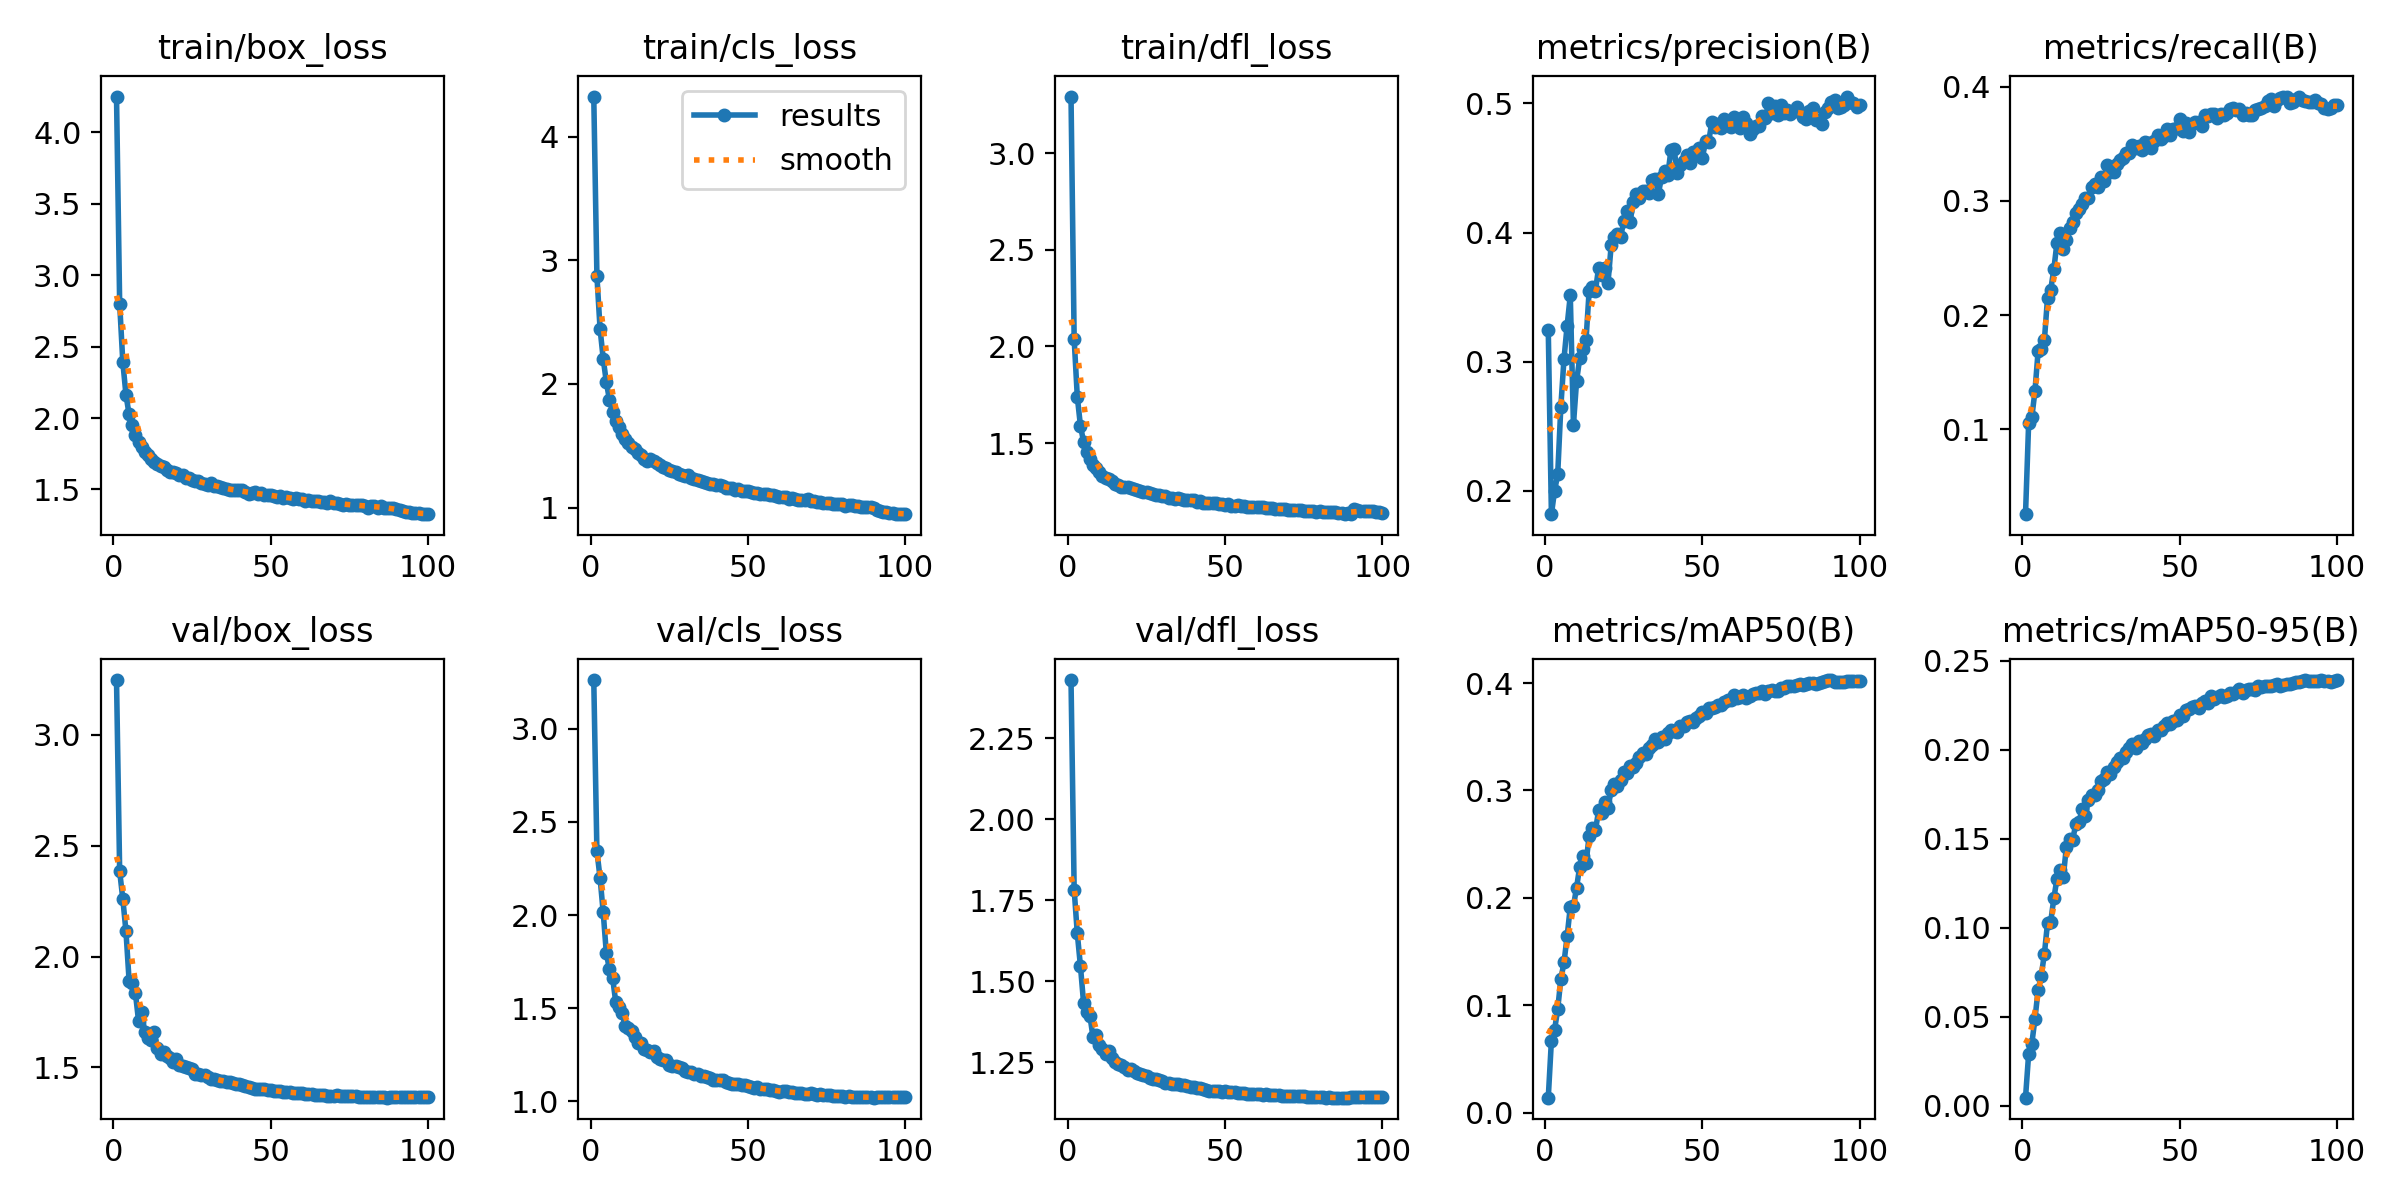

Data behind this chart, as committed beside it:
epoch, time, train/box_loss, train/cls_loss, train/dfl_loss, metrics/precision(B), metrics/recall(B), metrics/mAP50(B), metrics/mAP50-95(B), val/box_loss, val/cls_loss, val/dfl_loss, lr/pg0, lr/pg1, lr/pg2
1, 144.8, 4.252, 4.325, 3.295, 0.3246, 0.02547, 0.01391, 0.00444, 3.247, 3.262, 2.43, 0.07007, 0.003325, 0.003325
2, 228.5, 2.802, 2.874, 2.038, 0.1819, 0.1058, 0.06708, 0.02915, 2.385, 2.343, 1.783, 0.04001, 0.006593, 0.006593
3, 306.6, 2.393, 2.447, 1.739, 0.1999, 0.1103, 0.07688, 0.03479, 2.26, 2.2, 1.647, 0.009876, 0.009794, 0.009794
4, 386, 2.164, 2.205, 1.589, 0.2127, 0.1333, 0.0963, 0.04871, 2.114, 2.015, 1.547, 0.009703, 0.009703, 0.009703
5, 463.8, 2.025, 2.014, 1.506, 0.2653, 0.1682, 0.1244, 0.06491, 1.892, 1.794, 1.432, 0.009604, 0.009604, 0.009604
6, 541.3, 1.949, 1.871, 1.453, 0.3023, 0.1701, 0.1398, 0.07294, 1.88, 1.708, 1.405, 0.009505, 0.009505, 0.009505
7, 619.4, 1.879, 1.776, 1.419, 0.328, 0.178, 0.1642, 0.08523, 1.836, 1.661, 1.394, 0.009406, 0.009406, 0.009406
8, 696.6, 1.83, 1.704, 1.386, 0.3513, 0.2153, 0.1915, 0.1027, 1.71, 1.531, 1.327, 0.009307, 0.009307, 0.009307
9, 773.9, 1.795, 1.651, 1.369, 0.2512, 0.222, 0.1921, 0.1032, 1.748, 1.506, 1.333, 0.009208, 0.009208, 0.009208
10, 850.3, 1.765, 1.596, 1.351, 0.2849, 0.2402, 0.2095, 0.1164, 1.659, 1.473, 1.302, 0.009109, 0.009109, 0.009109
11, 926.2, 1.74, 1.553, 1.329, 0.3028, 0.2634, 0.2291, 0.1275, 1.634, 1.405, 1.292, 0.00901, 0.00901, 0.00901
12, 1005, 1.716, 1.526, 1.321, 0.3099, 0.2723, 0.2386, 0.1324, 1.624, 1.392, 1.276, 0.008911, 0.008911, 0.008911
13, 1081, 1.694, 1.489, 1.312, 0.3166, 0.2578, 0.2322, 0.1284, 1.659, 1.377, 1.285, 0.008812, 0.008812, 0.008812
14, 84.61, 1.681, 1.475, 1.304, 0.3551, 0.2655, 0.2579, 0.1456, 1.586, 1.342, 1.262, 0.008713, 0.008713, 0.008713
15, 160.5, 1.662, 1.44, 1.29, 0.3578, 0.2761, 0.2653, 0.15, 1.563, 1.311, 1.25, 0.008614, 0.008614, 0.008614
16, 236.2, 1.655, 1.422, 1.284, 0.3547, 0.2815, 0.2627, 0.1494, 1.567, 1.314, 1.245, 0.008515, 0.008515, 0.008515
17, 312.5, 1.633, 1.393, 1.273, 0.3728, 0.2895, 0.2813, 0.1583, 1.554, 1.282, 1.241, 0.008416, 0.008416, 0.008416
18, 389, 1.622, 1.378, 1.271, 0.3668, 0.2926, 0.2786, 0.1591, 1.544, 1.277, 1.235, 0.008317, 0.008317, 0.008317
19, 94.2, 1.623, 1.392, 1.272, 0.3729, 0.2976, 0.289, 0.1669, 1.523, 1.262, 1.226, 0.008218, 0.008218, 0.008218
20, 183.1, 1.618, 1.377, 1.265, 0.3613, 0.3023, 0.2839, 0.1625, 1.537, 1.272, 1.228, 0.008119, 0.008119, 0.008119
21, 270, 1.603, 1.357, 1.262, 0.3901, 0.3025, 0.3004, 0.172, 1.513, 1.237, 1.222, 0.00802, 0.00802, 0.00802
22, 357.8, 1.599, 1.343, 1.255, 0.3965, 0.3119, 0.3062, 0.1747, 1.508, 1.228, 1.217, 0.007921, 0.007921, 0.007921
23, 444.7, 1.581, 1.328, 1.251, 0.399, 0.3153, 0.3044, 0.1744, 1.502, 1.221, 1.214, 0.007822, 0.007822, 0.007822
24, 531.5, 1.581, 1.318, 1.248, 0.3964, 0.3122, 0.3096, 0.1772, 1.496, 1.22, 1.21, 0.007723, 0.007723, 0.007723
25, 619, 1.568, 1.3, 1.244, 0.4089, 0.3207, 0.3172, 0.1826, 1.491, 1.196, 1.208, 0.007624, 0.007624, 0.007624
26, 706.3, 1.561, 1.295, 1.239, 0.4168, 0.3176, 0.3161, 0.1833, 1.472, 1.19, 1.201, 0.007525, 0.007525, 0.007525
27, 793.7, 1.556, 1.285, 1.235, 0.4079, 0.3318, 0.3224, 0.1877, 1.47, 1.187, 1.199, 0.007426, 0.007426, 0.007426
28, 880.5, 1.548, 1.269, 1.231, 0.4239, 0.3253, 0.3215, 0.1865, 1.468, 1.183, 1.198, 0.007327, 0.007327, 0.007327
29, 966.3, 1.541, 1.261, 1.23, 0.43, 0.3252, 0.3257, 0.1901, 1.464, 1.178, 1.195, 0.007228, 0.007228, 0.007228
30, 1052, 1.533, 1.255, 1.226, 0.427, 0.3326, 0.3309, 0.1928, 1.455, 1.162, 1.193, 0.007129, 0.007129, 0.007129
31, 1139, 1.546, 1.261, 1.226, 0.4324, 0.3362, 0.3351, 0.1951, 1.448, 1.156, 1.187, 0.00703, 0.00703, 0.00703
32, 1226, 1.523, 1.236, 1.216, 0.432, 0.3373, 0.3342, 0.1953, 1.45, 1.156, 1.186, 0.006931, 0.006931, 0.006931
33, 1313, 1.523, 1.232, 1.214, 0.4308, 0.3416, 0.3391, 0.1987, 1.445, 1.148, 1.184, 0.006832, 0.006832, 0.006832
34, 1400, 1.516, 1.222, 1.211, 0.4403, 0.3418, 0.342, 0.2008, 1.438, 1.146, 1.182, 0.006733, 0.006733, 0.006733
35, 1488, 1.507, 1.217, 1.213, 0.4415, 0.3488, 0.348, 0.2034, 1.44, 1.138, 1.183, 0.006634, 0.006634, 0.006634
36, 1575, 1.505, 1.206, 1.208, 0.4301, 0.3465, 0.3448, 0.2008, 1.434, 1.137, 1.179, 0.006535, 0.006535, 0.006535
37, 1660, 1.498, 1.202, 1.204, 0.4427, 0.348, 0.3493, 0.2048, 1.436, 1.13, 1.181, 0.006436, 0.006436, 0.006436
38, 1748, 1.495, 1.194, 1.203, 0.4476, 0.3443, 0.3477, 0.2039, 1.429, 1.125, 1.178, 0.006337, 0.006337, 0.006337
39, 1835, 1.494, 1.188, 1.204, 0.4444, 0.3514, 0.3535, 0.2062, 1.423, 1.117, 1.174, 0.006238, 0.006238, 0.006238
40, 1922, 1.493, 1.18, 1.203, 0.4639, 0.3509, 0.3559, 0.208, 1.423, 1.112, 1.172, 0.006139, 0.006139, 0.006139
41, 2009, 1.493, 1.184, 1.196, 0.4643, 0.3465, 0.3556, 0.2088, 1.422, 1.113, 1.171, 0.00604, 0.00604, 0.00604
42, 2097, 1.484, 1.172, 1.199, 0.4465, 0.3523, 0.3542, 0.2079, 1.417, 1.112, 1.17, 0.005941, 0.005941, 0.005941
43, 2184, 1.468, 1.154, 1.191, 0.4527, 0.358, 0.3596, 0.2112, 1.412, 1.103, 1.168, 0.005842, 0.005842, 0.005842
44, 2271, 1.477, 1.161, 1.191, 0.4557, 0.354, 0.3603, 0.2108, 1.409, 1.1, 1.165, 0.005743, 0.005743, 0.005743
45, 2357, 1.479, 1.16, 1.189, 0.4597, 0.3566, 0.3635, 0.2135, 1.403, 1.093, 1.163, 0.005644, 0.005644, 0.005644
46, 2444, 1.465, 1.144, 1.188, 0.4537, 0.3633, 0.3644, 0.215, 1.402, 1.09, 1.163, 0.005545, 0.005545, 0.005545
47, 2530, 1.474, 1.153, 1.189, 0.4623, 0.3583, 0.3638, 0.2142, 1.402, 1.092, 1.162, 0.005446, 0.005446, 0.005446
48, 2616, 1.46, 1.137, 1.182, 0.4606, 0.363, 0.3675, 0.2163, 1.401, 1.089, 1.161, 0.005347, 0.005347, 0.005347
49, 2703, 1.461, 1.135, 1.183, 0.4657, 0.3641, 0.3689, 0.2169, 1.397, 1.087, 1.159, 0.005248, 0.005248, 0.005248
50, 2789, 1.461, 1.134, 1.179, 0.4578, 0.3719, 0.3729, 0.2193, 1.398, 1.082, 1.16, 0.005149, 0.005149, 0.005149
51, 2875, 1.457, 1.129, 1.182, 0.4709, 0.361, 0.372, 0.219, 1.394, 1.077, 1.158, 0.00505, 0.00505, 0.00505
52, 2961, 1.448, 1.121, 1.175, 0.4701, 0.3684, 0.3769, 0.2222, 1.393, 1.071, 1.157, 0.004951, 0.004951, 0.004951
53, 3047, 1.451, 1.119, 1.176, 0.4859, 0.3604, 0.3764, 0.223, 1.394, 1.074, 1.158, 0.004852, 0.004852, 0.004852
54, 3133, 1.443, 1.111, 1.177, 0.4818, 0.3674, 0.3774, 0.2237, 1.388, 1.067, 1.155, 0.004753, 0.004753, 0.004753
55, 3219, 1.444, 1.113, 1.175, 0.4841, 0.3688, 0.3793, 0.2243, 1.39, 1.067, 1.155, 0.004654, 0.004654, 0.004654
56, 3305, 1.442, 1.11, 1.174, 0.4806, 0.369, 0.3793, 0.2236, 1.389, 1.065, 1.155, 0.004555, 0.004555, 0.004555
57, 95.31, 1.435, 1.099, 1.171, 0.4882, 0.3656, 0.3819, 0.226, 1.386, 1.062, 1.153, 0.004456, 0.004456, 0.004456
58, 183.3, 1.438, 1.1, 1.169, 0.4848, 0.3752, 0.3841, 0.2272, 1.386, 1.059, 1.152, 0.004357, 0.004357, 0.004357
59, 271.3, 1.432, 1.093, 1.17, 0.4814, 0.3749, 0.3839, 0.2265, 1.383, 1.058, 1.151, 0.004258, 0.004258, 0.004258
60, 358.5, 1.434, 1.087, 1.167, 0.4892, 0.3766, 0.3891, 0.2302, 1.383, 1.05, 1.151, 0.004159, 0.004159, 0.004159
... 40 more rows
